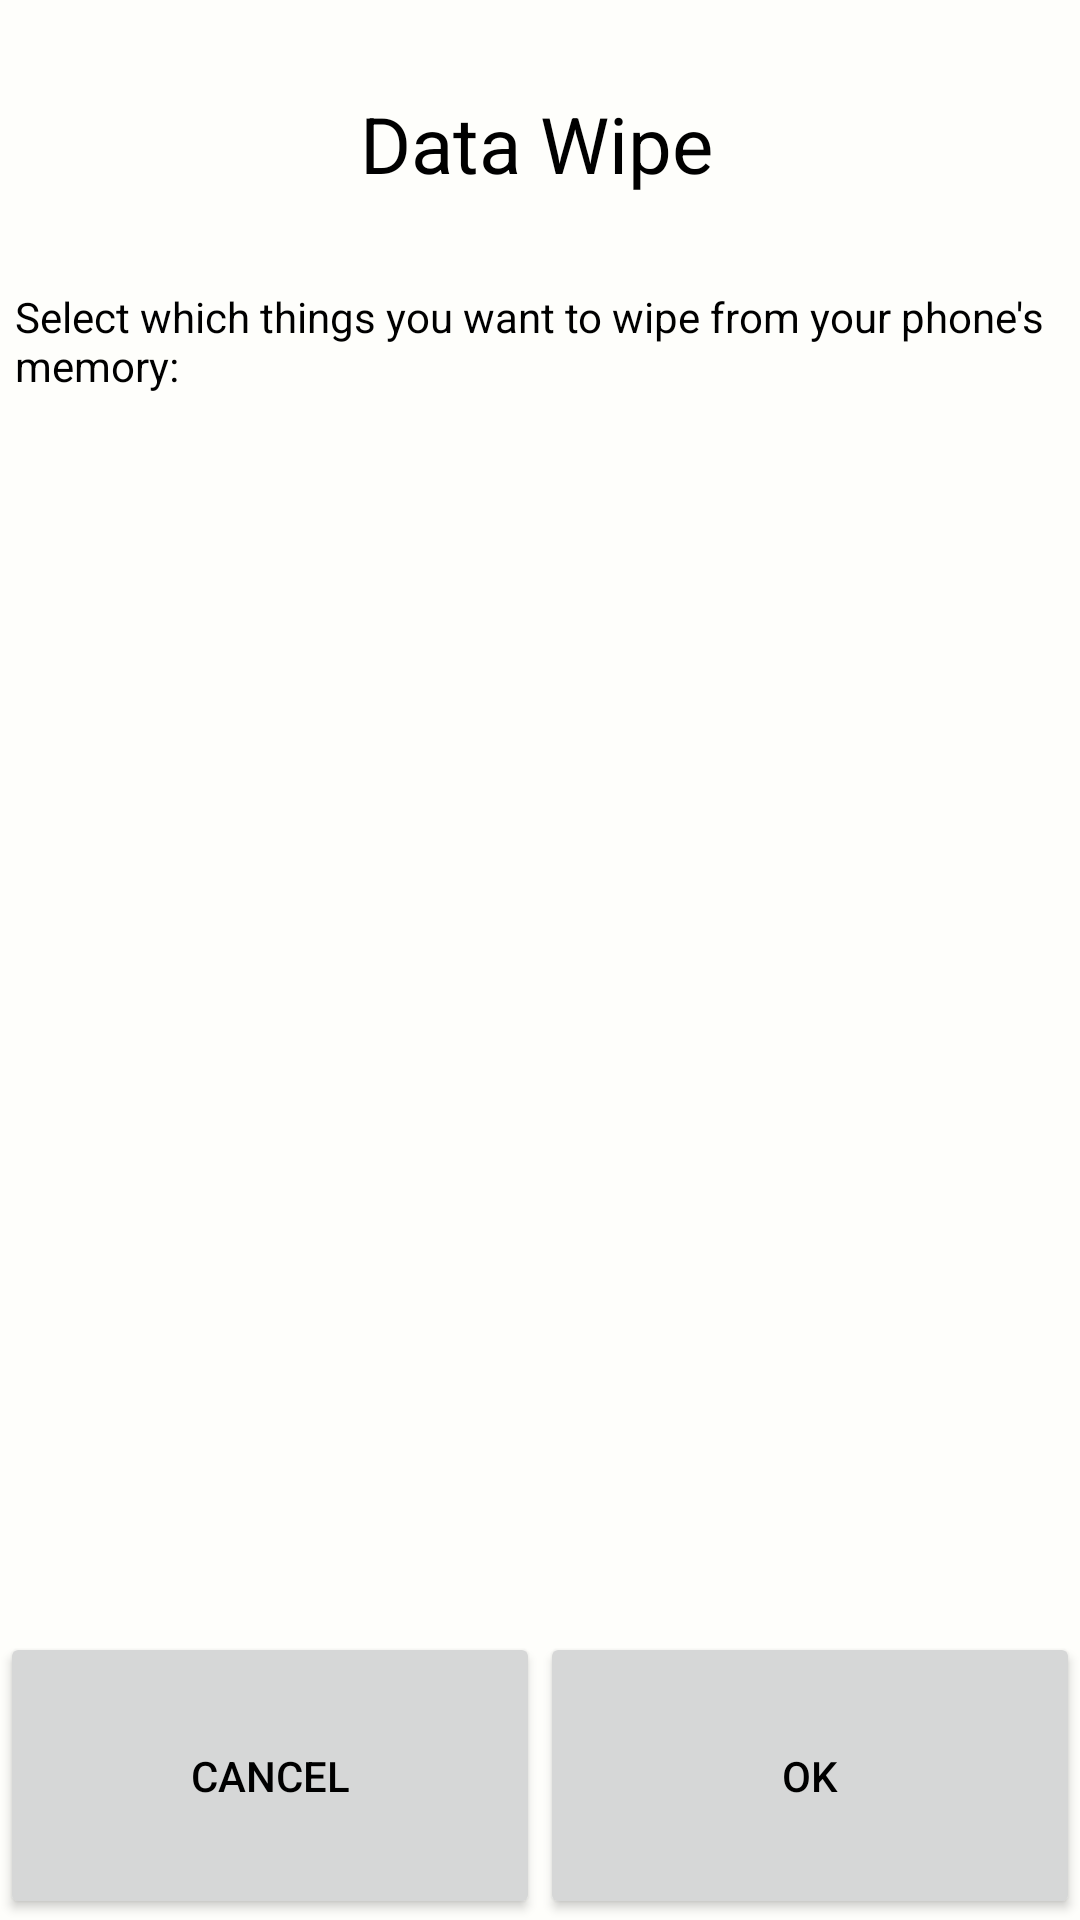

Layout XML and referenced resources for this Android screen:
<!-- AndroidManifest.xml: activity theme Theme.AppCompat.Light.NoActionBar.White -->
<!-- res/layout/wipe.xml -->
<?xml version="1.0" encoding="utf-8"?>
<LinearLayout xmlns:android="http://schemas.android.com/apk/res/android"
    android:layout_width="fill_parent"
    android:layout_height="fill_parent"
    android:orientation="vertical"
    android:weightSum="1.0" >

    <LinearLayout
        android:layout_width="fill_parent"
        android:layout_height="0dip"
        android:layout_weight="0.15"
        android:gravity="center_vertical"
        android:orientation="horizontal"
        android:weightSum="1.0" >

        <ImageView
            android:layout_width="0dip"
            android:layout_height="wrap_content"
            android:layout_marginLeft="20dip"
            android:layout_marginRight="20dip"
            android:layout_weight="0.25"
            android:src="@drawable/sm3cropped" />

        <TextView
            android:id="@+id/wipeTitle"
            android:layout_width="0dip"
            android:layout_height="wrap_content"
            android:layout_weight="0.75"
            android:text="@string/KEY_WIPE_ACTIVITY_TITLE"
            android:textColor="#ff000000"
            android:textSize="26sp" />
    </LinearLayout>

    <LinearLayout
        android:layout_width="fill_parent"
        android:layout_height="0dip"
        android:layout_weight="0.7"
        android:orientation="vertical" >

        <TextView
            android:layout_width="fill_parent"
            android:layout_height="wrap_content"
            android:layout_marginBottom="20dip"
            android:layout_marginLeft="5dip"
            android:layout_marginRight="5dip"
            android:text="@string/wipe_options"
            android:textColor="#ff000000" />

        <ListView
            android:id="@+id/wipeListView"
            android:layout_width="match_parent"
            android:layout_height="wrap_content" />
    </LinearLayout>

    <LinearLayout
        android:layout_width="fill_parent"
        android:layout_height="0dip"
        android:layout_weight="0.15"
        android:gravity="bottom"
        android:orientation="horizontal" >

        <Button
            android:id="@+id/cancel"
            android:layout_width="match_parent"
            android:layout_height="fill_parent"
            android:layout_weight="0.5"
            android:text="@android:string/cancel" />

        <Button
            android:id="@+id/ok"
            android:layout_width="match_parent"
            android:layout_height="fill_parent"
            android:layout_weight="0.5"
            android:text="@android:string/ok" />
    </LinearLayout>

</LinearLayout>
<!-- resources referenced by this layout -->
<resources>
  <string name="KEY_WIPE_ACTIVITY_TITLE">Data Wipe</string>
  <string name="wipe_options">Select which things you want to wipe from your phone\'s memory:</string>
  <style name="Theme.AppCompat.Light.NoActionBar.White" parent="@style/Theme.AppCompat.Light.NoActionBar">
          <item name="windowNoTitle">true</item>
          <item name="windowActionBar">false</item>
          <item name="android:background">#fffefefb</item>
          <item name="android:textColor">@android:color/black</item>
      </style>
</resources>
